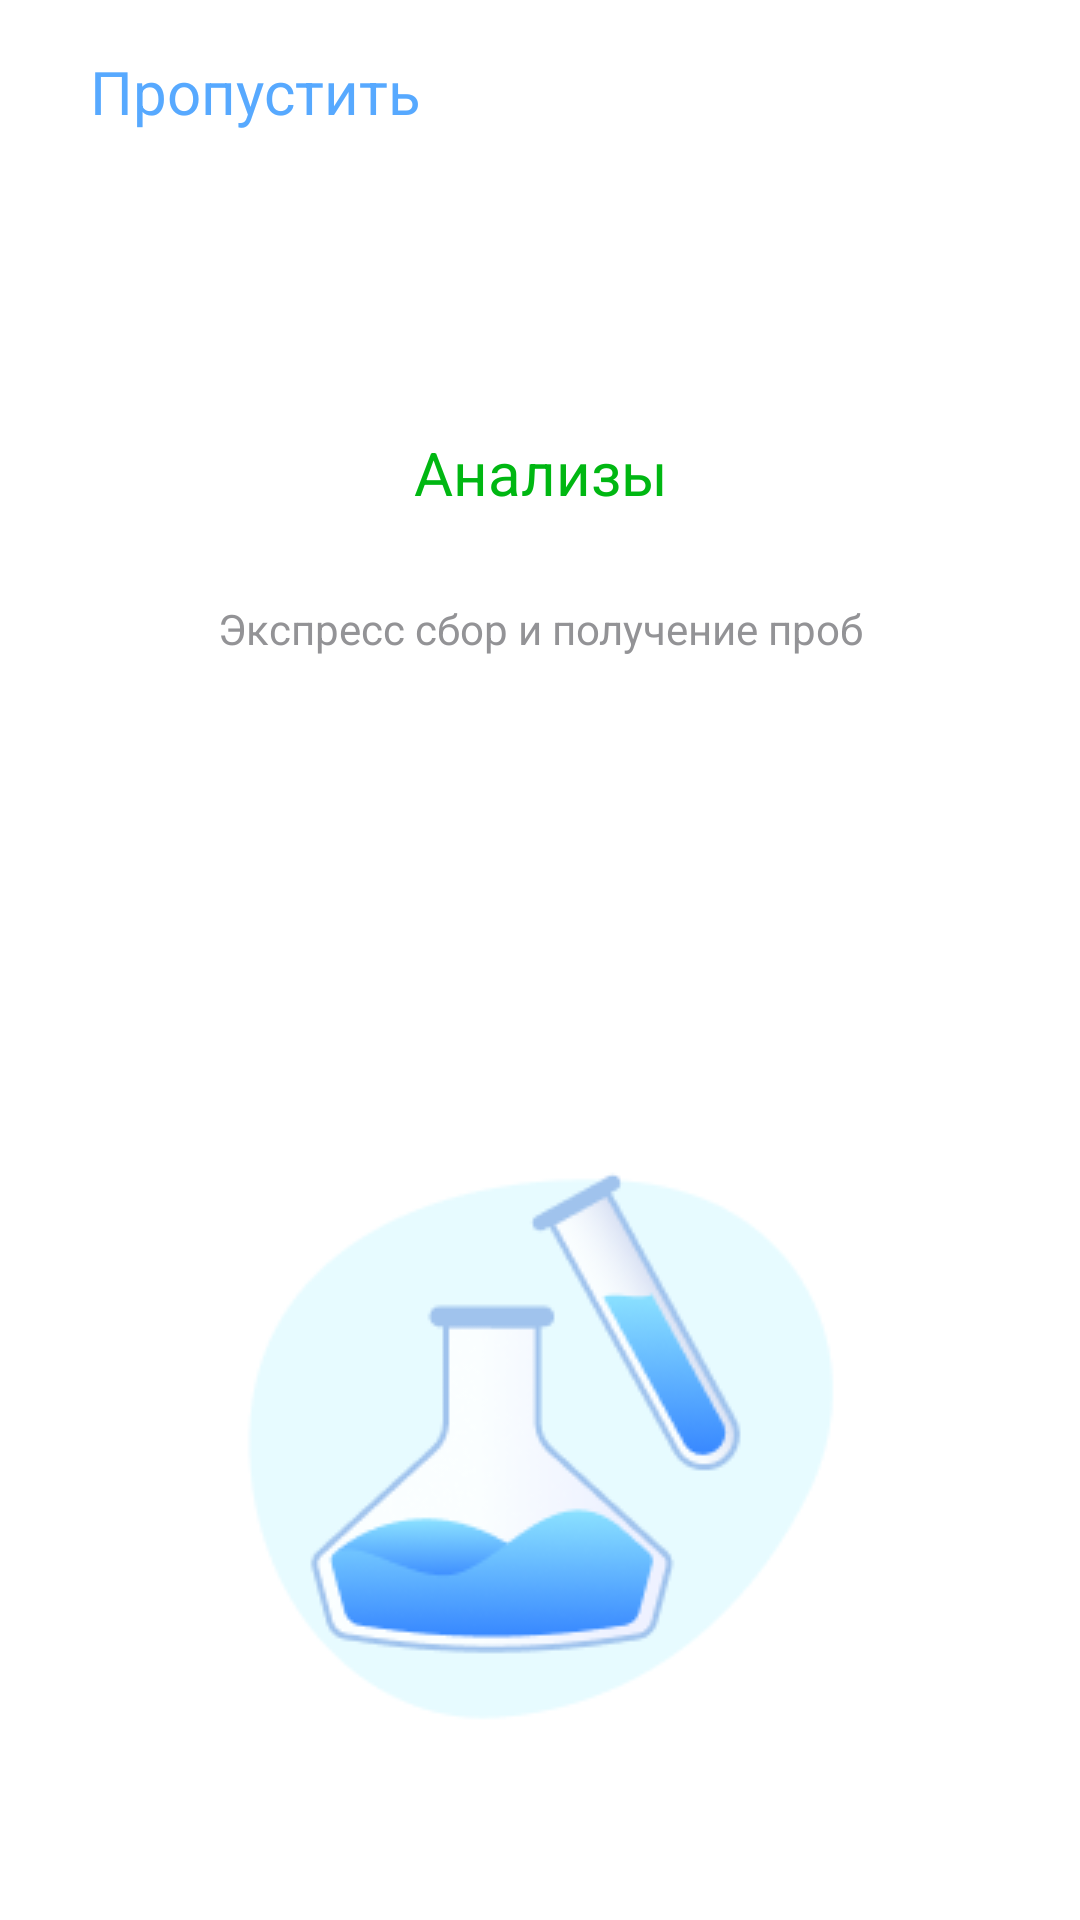

Write the Android layout XML for this screen, with the resource values it uses.
<!-- AndroidManifest.xml: application theme Theme.OnBoardTest -->
<!-- res/layout/fragment_first_screen.xml -->
<?xml version="1.0" encoding="utf-8"?>
<androidx.constraintlayout.widget.ConstraintLayout xmlns:android="http://schemas.android.com/apk/res/android"
    xmlns:app="http://schemas.android.com/apk/res-auto"
    xmlns:tools="http://schemas.android.com/tools"
    android:layout_width="match_parent"
    android:layout_height="match_parent"
    tools:context=".onboarding.screens.FirstScreen">


    <TextView
        android:id="@+id/tvDesc"
        android:layout_width="wrap_content"
        android:layout_height="wrap_content"
        android:layout_marginBottom="160dp"
        android:text="Экспресс сбор и получение проб"
        android:textColor="#939396"
        app:layout_constraintBottom_toTopOf="@+id/ivUzhas"
        app:layout_constraintEnd_toEndOf="@+id/ivUzhas"
        app:layout_constraintStart_toStartOf="@+id/ivUzhas" />

    <ImageView
        android:id="@+id/ivUzhas"
        android:layout_width="wrap_content"
        android:layout_height="wrap_content"
        android:layout_marginBottom="60dp"
        android:src="@drawable/ic_illu"
        app:layout_constraintBottom_toBottomOf="parent"
        app:layout_constraintEnd_toEndOf="parent"
        app:layout_constraintStart_toStartOf="parent" />

    <TextView
        android:id="@+id/tvGreen"
        android:layout_width="wrap_content"
        android:layout_height="wrap_content"
        android:layout_marginBottom="29dp"
        android:text="Анализы"
        android:textColor="#00B712"
        android:textSize="20sp"
        app:layout_constraintBottom_toTopOf="@+id/tvDesc"
        app:layout_constraintEnd_toEndOf="@+id/tvDesc"
        app:layout_constraintStart_toStartOf="@+id/tvDesc" />

    <ImageView
        android:id="@+id/ivDots"
        android:layout_width="wrap_content"
        android:layout_height="wrap_content"
        android:layout_marginTop="60dp"
        android:src="@drawable/ic_group"
        app:layout_constraintEnd_toEndOf="@+id/tvDesc"
        app:layout_constraintStart_toStartOf="@+id/tvDesc"
        app:layout_constraintTop_toBottomOf="@+id/tvDesc" />

    <ImageView
        android:id="@+id/ivLogo"
        android:layout_width="wrap_content"
        android:layout_height="wrap_content"
        android:layout_marginTop="20dp"
        android:src="@drawable/ic_shape"
        app:layout_constraintEnd_toEndOf="parent"
        app:layout_constraintTop_toTopOf="parent" />

    <TextView
        android:id="@+id/tvNext"
        android:layout_width="wrap_content"
        android:layout_height="wrap_content"
        android:layout_marginStart="30dp"
        android:layout_marginTop="17dp"
        android:text="Пропустить"
        android:textColor="#57A9FF"
        android:textSize="20sp"
        app:layout_constraintStart_toStartOf="parent"
        app:layout_constraintTop_toTopOf="parent" />
</androidx.constraintlayout.widget.ConstraintLayout>
<!-- resources referenced by this layout -->
<resources>
  <!-- drawable ic_illu: png bitmap (drawable, 12819 bytes) -->
  <style name="Theme.OnBoardTest" parent="Theme.MaterialComponents.DayNight.DarkActionBar">
          
          <item name="colorPrimary">@color/purple_500</item>
          <item name="colorPrimaryVariant">@color/purple_700</item>
          <item name="colorOnPrimary">@color/white</item>
          
          <item name="colorSecondary">@color/teal_200</item>
          <item name="colorSecondaryVariant">@color/teal_700</item>
          <item name="colorOnSecondary">@color/black</item>
          
          <item name="android:statusBarColor">?attr/colorPrimaryVariant</item>
          
      </style>
  <!-- not gathered from this repository: default colours our renderer supplied (Android Studio template values) -->
  <color name="purple_500">#FF6200EE</color>
  <color name="purple_700">#FF3700B3</color>
  <color name="teal_200">#FF03DAC5</color>
  <color name="teal_700">#FF018786</color>
  <color name="black">#FF000000</color>
  <color name="white">#FFFFFFFF</color>
</resources>
